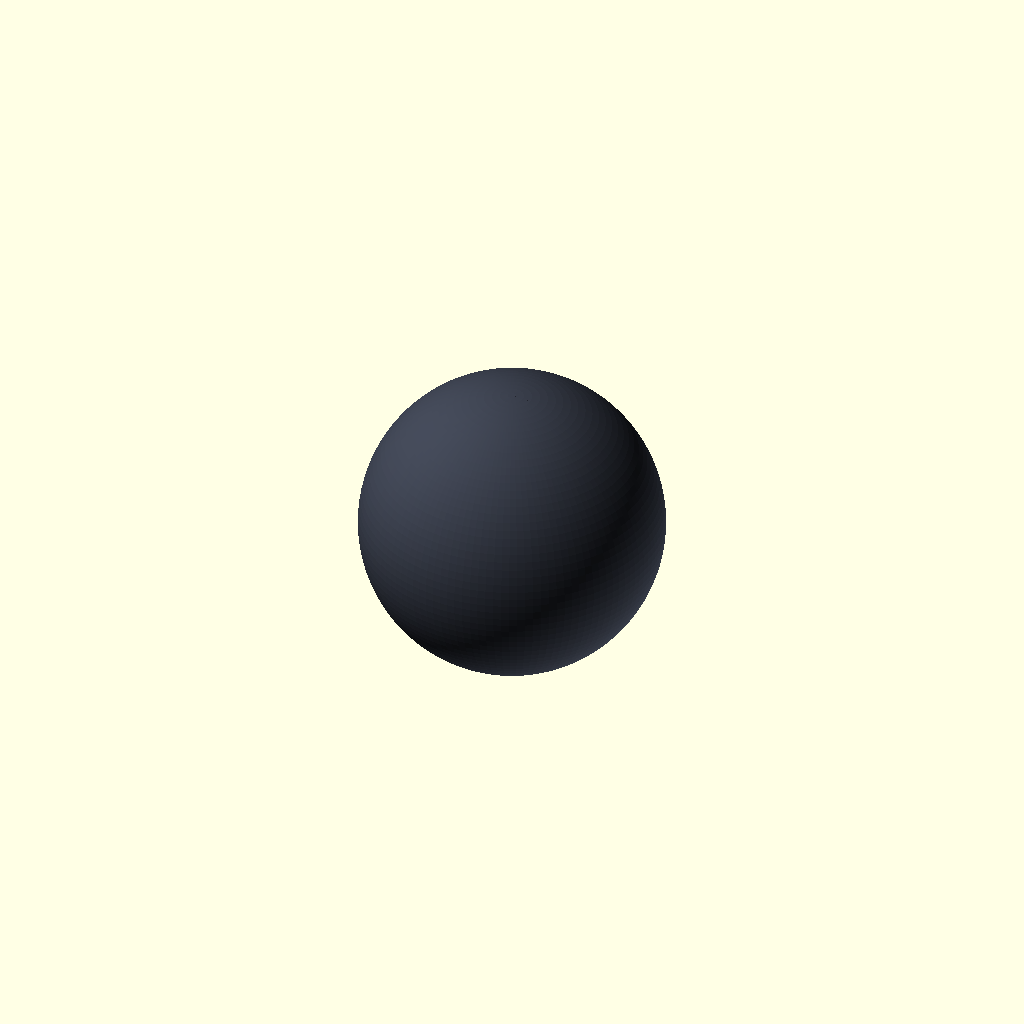
Cell 1: the model at its default parameters.
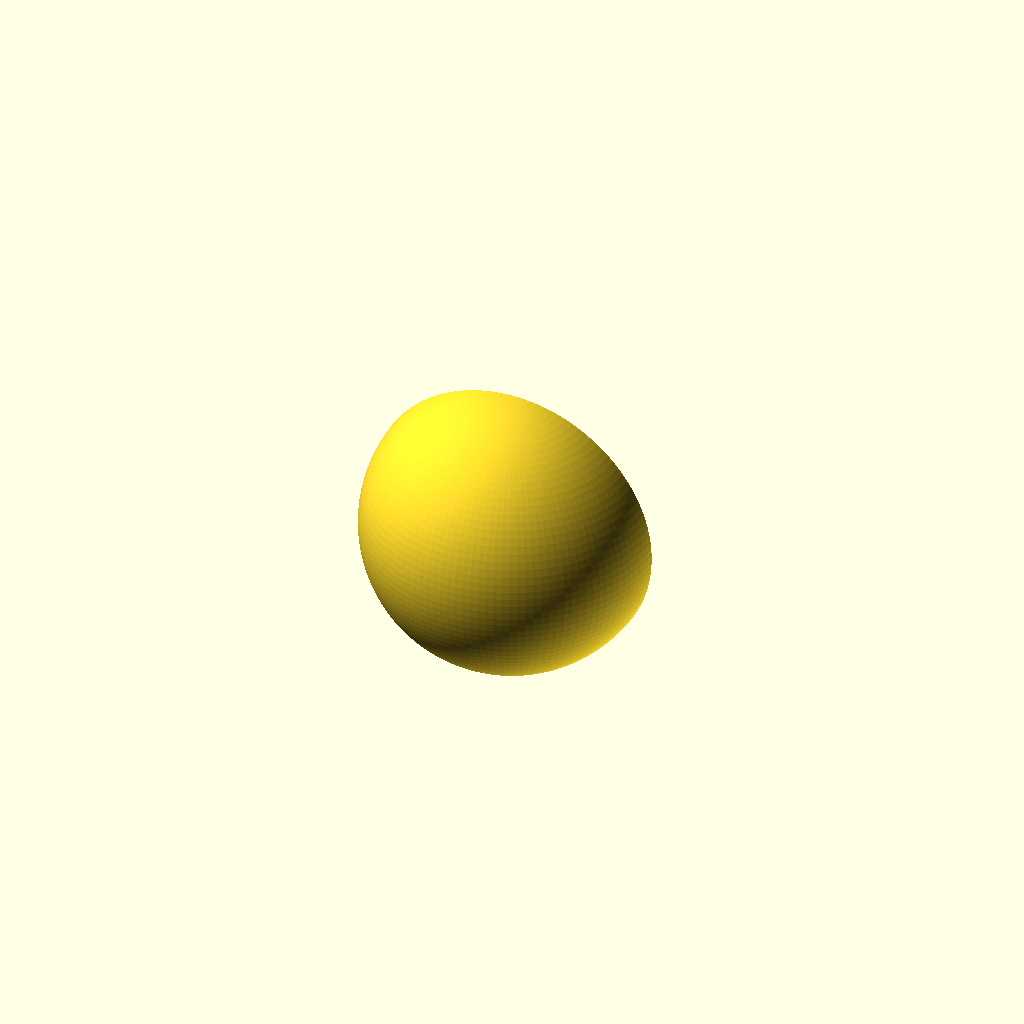
Cell 2 — part set to "front", the other parameters unchanged.
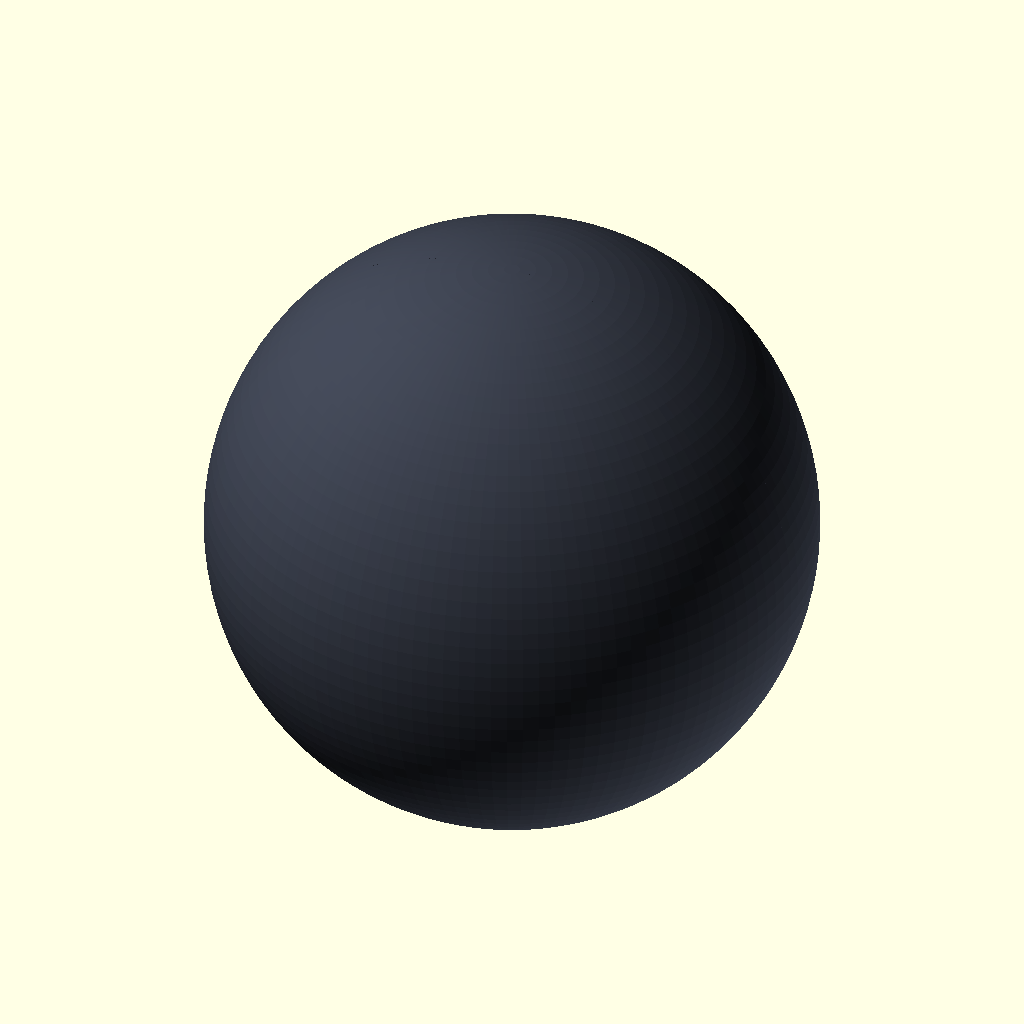
Cell 3: the same model with diameter = 180.
All cells are drawn from one camera (rotation 55°, 0°, 25°, orthographic, colour scheme Cornfield), so only the parameter changes between them.
The OpenSCAD source (docs/project/round-desktop-robot/xiaohuan-sphere/model.scad):
// 单位为毫米。原机比例未知，以下均为概念设计参数。
diameter = 90;
wall = 2;
flat_cut = 7;
part = "assembly"; // [assembly,front,rear,clearance]
show_hardware = true;
r = diameter / 2;
floor_z = -r + flat_cut;
$fn = 120;

// 前后壳共用同一球心和底平面，接缝位于 y=0。
module half_space(front) {
    translate([-r, front ? -r : 0, floor_z])
        cube([2*r, r, r-floor_z]);
}

module shell(front) {
    intersection() {
        difference() {
            sphere(r);
            intersection() {
                sphere(r-wall);
                translate([-r,-r,floor_z+wall])
                    cube([2*r,2*r,2*r]);
            }
        }
        half_space(front);
    }
}

// 彩屏、开发板和排线仅为占位。屏幕朝向负 y。
module hardware() {
    color("black") translate([-16,-17,-19]) cube([32,7,38]);
    color("cyan") translate([-12.5,-17.1,-14.5]) cube([25,0.1,29]);
    color("seagreen") translate([-17,8,-30]) cube([34,14,60]);
    color("orange") translate([-10,-10,-28]) cube([20,18,9]);
}

if (part == "front") shell(true);
if (part == "rear") shell(false);
if (part == "assembly") {
    color([0.68,0.9,1,0.25]) shell(true);
    color([0.23,0.25,0.3]) shell(false);
    if (show_hardware) hardware();
}
if (part == "clearance") {
    // F6 后应为空。只检查占位盒与壳体是否相交。
    intersection() {
        union() { shell(true); shell(false); }
        hardware();
    }
}
Customizer parameters (derived from the source; name, type, default, range or options):
diameter: number, default 90
wall: number, default 2
flat_cut: number, default 7
part: string, default "assembly", options "assembly", "front", "rear", "clearance"
show_hardware: bool, default true
